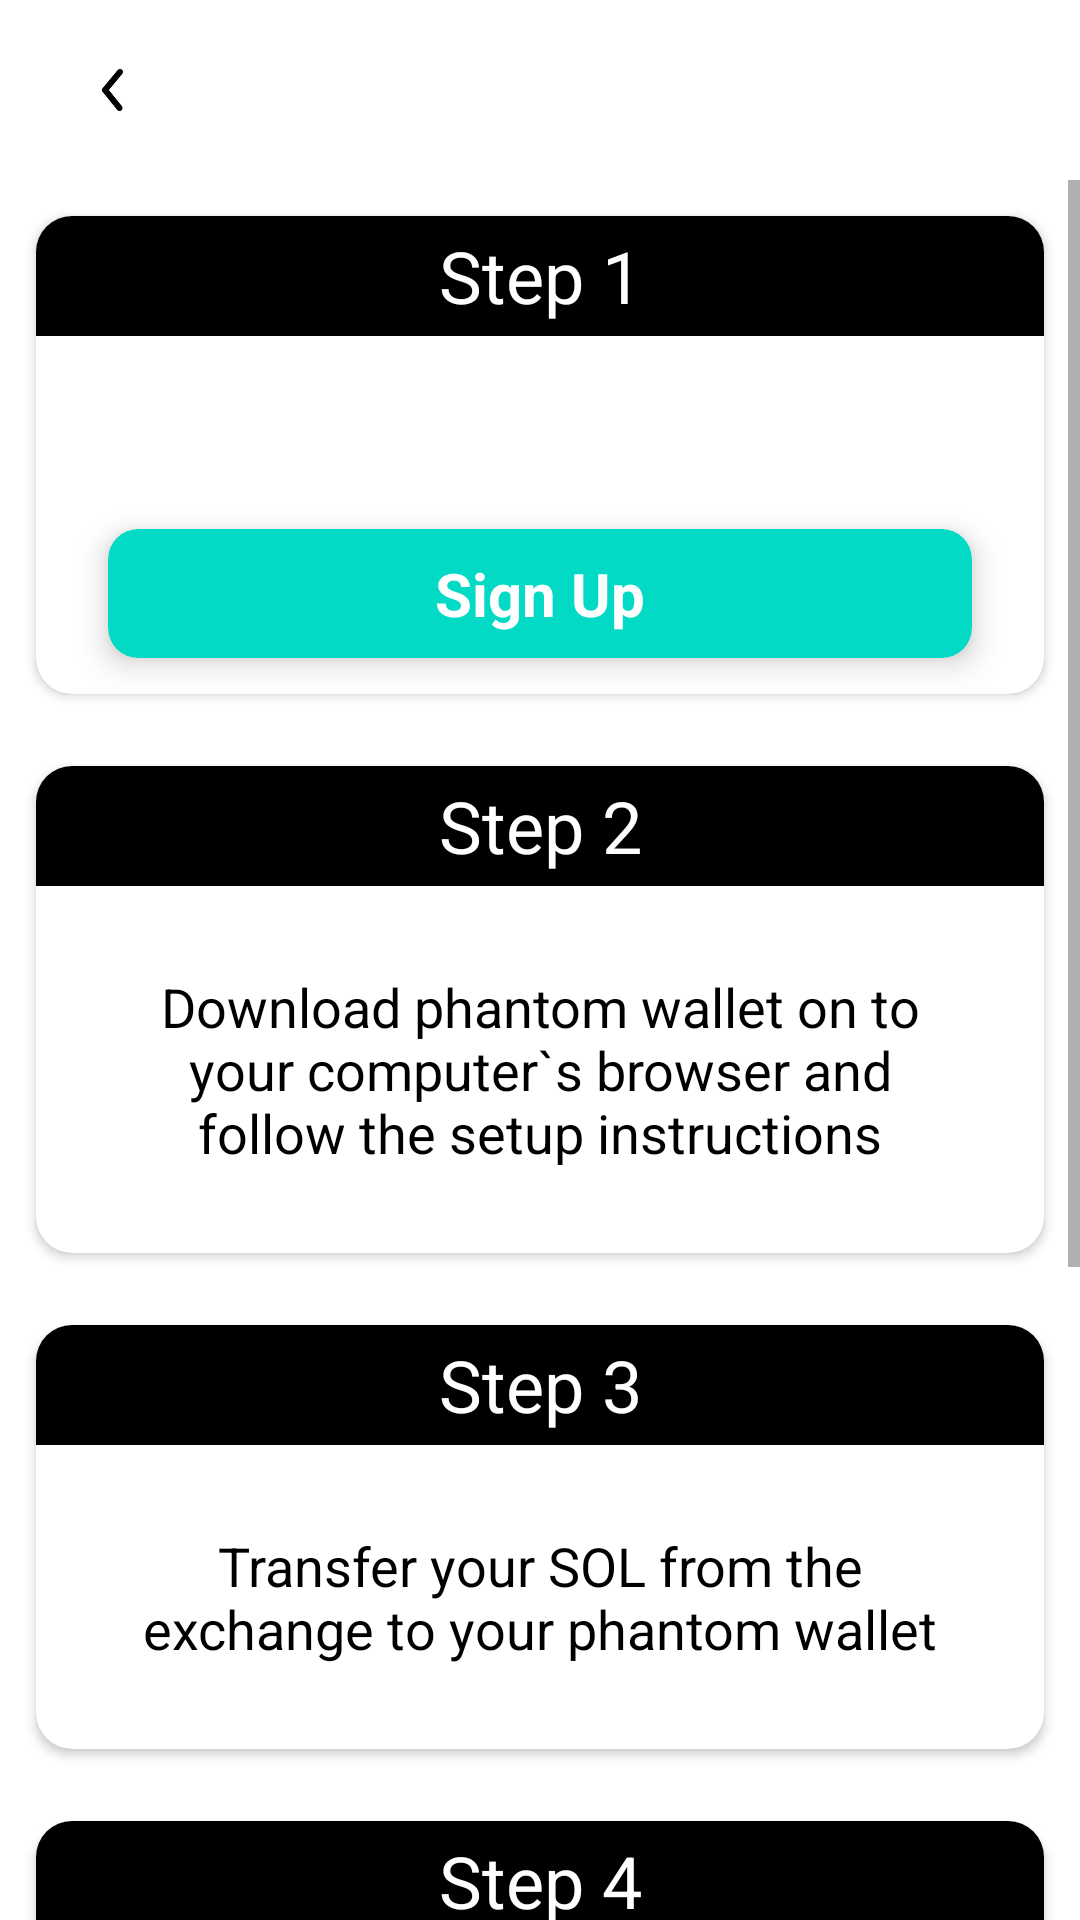

This screen was rendered from an Android layout file. Write that file and the resources it references.
<!-- AndroidManifest.xml: application theme Theme.Solananftviewer -->
<!-- res/layout/fragment_getstarted.xml -->
<?xml version="1.0" encoding="utf-8"?>
<LinearLayout xmlns:android="http://schemas.android.com/apk/res/android"
    xmlns:app="http://schemas.android.com/apk/res-auto"
    android:layout_width="match_parent"
    android:layout_height="match_parent"
    android:background="@color/white"
    android:orientation="vertical">

    <include layout="@layout/partial_toolbar_backbutton" />

    <ScrollView
        android:layout_width="match_parent"
        android:layout_height="match_parent">

        <LinearLayout
            android:layout_width="match_parent"
            android:layout_height="wrap_content"
            android:orientation="vertical">

            <androidx.cardview.widget.CardView
                android:layout_width="match_parent"
                android:layout_height="wrap_content"
                android:layout_margin="12dp"
                app:cardCornerRadius="12dp">

                <LinearLayout
                    android:layout_width="match_parent"
                    android:layout_height="wrap_content"
                    android:orientation="vertical">

                    <TextView
                        android:layout_width="match_parent"
                        android:layout_height="40dp"
                        android:background="@color/black"
                        android:textColor="@color/white"
                        android:gravity="center"
                        android:text="@string/fragment_getstarted_stepone"
                        android:textSize="24sp" />

                    <TextView
                        android:layout_width="match_parent"
                        android:layout_height="wrap_content"
                        android:layout_marginHorizontal="28dp"
                        android:layout_marginTop="28dp"
                        android:gravity="center"
                        android:id="@+id/fragment_getstarted_steponedesc"
                        android:textSize="18sp" />

                    <androidx.cardview.widget.CardView android:layout_width="match_parent"
                        android:layout_height="wrap_content"
                        app:cardBackgroundColor="@color/teal_200"
                        android:id="@+id/fragment_getstarted_cv_signup"
                        app:cardCornerRadius="10dp"
                        android:layout_marginVertical="12dp"
                        app:cardElevation="6dp"
                        android:layout_marginHorizontal="24dp"
                        android:foreground="@drawable/ripple_gray"
                        android:clickable="true"
                        android:layout_gravity="center_horizontal"
                        >
                        <TextView
                            android:layout_width="match_parent"
                            android:gravity="center"
                            android:layout_height="wrap_content"
                            android:layout_margin="8dp"
                            android:textSize="20sp"
                            android:textColor="@color/white"
                            android:text="@string/partial_signup_button"
                            android:textStyle="bold"
                            />

                    </androidx.cardview.widget.CardView>



                </LinearLayout>

            </androidx.cardview.widget.CardView>

            <androidx.cardview.widget.CardView
                android:layout_width="match_parent"
                android:layout_height="wrap_content"
                android:layout_margin="12dp"
                app:cardCornerRadius="12dp">

                <LinearLayout
                    android:layout_width="match_parent"
                    android:layout_height="wrap_content"
                    android:orientation="vertical">

                    <TextView
                        android:layout_width="match_parent"
                        android:layout_height="40dp"
                        android:background="@color/black"
                        android:textColor="@color/white"
                        android:gravity="center"
                        android:text="@string/fragment_getstarted_steptwo"
                        android:textSize="24sp" />

                    <TextView
                        android:layout_width="match_parent"
                        android:layout_height="wrap_content"
                        android:layout_margin="28dp"
                        android:gravity="center"
                        android:text="@string/fragment_getstarted_steptwodetails"
                        android:textSize="18sp" />

                </LinearLayout>

            </androidx.cardview.widget.CardView>

            <androidx.cardview.widget.CardView
                android:layout_width="match_parent"
                android:layout_height="wrap_content"
                android:layout_margin="12dp"
                app:cardCornerRadius="12dp">

                <LinearLayout
                    android:layout_width="match_parent"
                    android:layout_height="wrap_content"
                    android:orientation="vertical">

                    <TextView
                        android:layout_width="match_parent"
                        android:layout_height="40dp"
                        android:background="@color/black"
                        android:textColor="@color/white"
                        android:gravity="center"
                        android:text="@string/fragment_getstarted_stepthree"
                        android:textSize="24sp" />

                    <TextView
                        android:layout_width="match_parent"
                        android:layout_height="wrap_content"
                        android:layout_margin="28dp"
                        android:gravity="center"
                        android:text="@string/fragment_getstarted_stepthreedetails"
                        android:textSize="18sp" />

                </LinearLayout>

            </androidx.cardview.widget.CardView>

            <androidx.cardview.widget.CardView
                android:layout_width="match_parent"
                android:layout_height="wrap_content"
                android:layout_margin="12dp"
                app:cardCornerRadius="12dp">

                <LinearLayout
                    android:layout_width="match_parent"
                    android:layout_height="wrap_content"
                    android:orientation="vertical">

                    <TextView
                        android:layout_width="match_parent"
                        android:layout_height="40dp"
                        android:background="@color/black"
                        android:textColor="@color/white"
                        android:gravity="center"
                        android:text="@string/fragment_getstarted_stepfour"
                        android:textSize="24sp" />

                    <TextView
                        android:layout_width="match_parent"
                        android:layout_height="wrap_content"
                        android:layout_margin="28dp"
                        android:gravity="center"
                        android:text="@string/fragment_getstarted_stepfourdetails"
                        android:textSize="18sp" />

                </LinearLayout>

            </androidx.cardview.widget.CardView>

            <androidx.cardview.widget.CardView
                android:layout_width="match_parent"
                android:layout_height="wrap_content"
                android:layout_margin="12dp"
                app:cardCornerRadius="12dp">

                <LinearLayout
                    android:layout_width="match_parent"
                    android:layout_height="wrap_content"
                    android:orientation="vertical">

                    <TextView
                        android:layout_width="match_parent"
                        android:layout_height="40dp"
                        android:background="@color/black"
                        android:textColor="@color/white"
                        android:gravity="center"
                        android:text="@string/fragment_getstarted_stepfive"
                        android:textSize="24sp" />

                    <TextView
                        android:layout_width="match_parent"
                        android:layout_height="wrap_content"
                        android:layout_margin="28dp"
                        android:gravity="center"
                        android:text="@string/fragment_getstarted_stepfivedetails"
                        android:textSize="18sp" />

                </LinearLayout>

            </androidx.cardview.widget.CardView>

        </LinearLayout>
    </ScrollView>
</LinearLayout>
<!-- res/layout/partial_toolbar_backbutton.xml (included above) -->
<?xml version="1.0" encoding="utf-8"?>
<Toolbar xmlns:android="http://schemas.android.com/apk/res/android"
    xmlns:app="http://schemas.android.com/apk/res-auto"
    android:layout_width="match_parent"
    android:layout_height="@dimen/fragment_collection_toolbar_height"
    android:gravity="center_vertical"
    app:layout_collapseMode="pin">


    <FrameLayout
        android:layout_width="44dp"
        android:layout_height="44dp"

        >

        <ImageView
            android:layout_width="match_parent"
            android:layout_height="match_parent"
            android:layout_gravity="center"
            android:background="@drawable/general_circle_background" />

        <ImageView
            android:id="@+id/partial_toolbar_backbar_imgv_backbutton"
            android:layout_width="24dp"
            android:layout_height="24dp"
            android:layout_gravity="center"
            android:src="@drawable/backarrow" />


    </FrameLayout>

</Toolbar>
<!-- resources referenced by this layout -->
<resources>
  <color name="black">#FF000000</color>
  <color name="teal_200">#FF03DAC5</color>
  <color name="white">#FFFFFFFF</color>
  <dimen name="fragment_collection_toolbar_height">60dp</dimen>
  <!-- drawable general_circle_background (drawable-v24) -->
  <?xml version="1.0" encoding="utf-8"?>
  <shape xmlns:android="http://schemas.android.com/apk/res/android"
      android:shape="oval">
  
      <solid android:color="@color/white" />
  
      <size android:height="90dp"
          android:width="90dp" />
  
  </shape>
  <!-- drawable ripple_gray (drawable) -->
  <?xml version="1.0" encoding="utf-8"?>
  <ripple xmlns:android="http://schemas.android.com/apk/res/android"
      xmlns:tools="http://schemas.android.com/tools"
      android:color="@color/ripple_gray"
      tools:targetApi="lollipop">
      <item android:id="@android:id/mask">
          <shape android:shape="rectangle">
              <solid android:color="@color/ripple_gray" />
          </shape>
      </item>
  </ripple>
  <string name="fragment_getstarted_stepfive">Step 5</string>
  <string name="fragment_getstarted_stepfivedetails">You are now ready to purchase an NFT! Go to any marketplace that lists Solana NFTs and follow the directions to make your purchase</string>
  <string name="fragment_getstarted_stepfour">Step 4</string>
  <string name="fragment_getstarted_stepfourdetails">Connect with others through discord and twitter to find communities you like</string>
  <string name="fragment_getstarted_stepone">Step 1</string>
  <string name="fragment_getstarted_stepthree">Step 3</string>
  <string name="fragment_getstarted_stepthreedetails">Transfer your SOL from the exchange to your phantom wallet</string>
  <string name="fragment_getstarted_steptwo">Step 2</string>
  <string name="fragment_getstarted_steptwodetails">Download phantom wallet on to your computer`s browser and follow the setup instructions</string>
  <string name="partial_signup_button">Sign Up</string>
  <color name="ripple_gray">#999999</color>
  <color name="purple_700">#FF3700B3</color>
  <color name="teal_700">#FF018786</color>
  <!-- drawable collection_fragment_custom_gradient_light (drawable) -->
  <?xml version="1.0" encoding="utf-8"?>
  <shape xmlns:android="http://schemas.android.com/apk/res/android">
  
      <gradient
          android:angle="270"
          android:startColor="#00000000"
          android:centerY="1.0"
          android:centerX="1.0"
          android:endColor="#ffffff"
          android:type="linear"
          />
  
  </shape>
  <!-- drawable toggle_button_attribute_light (drawable) -->
  <?xml version="1.0" encoding="utf-8"?>
  <selector xmlns:android="http://schemas.android.com/apk/res/android">
  
      <item android:drawable="@drawable/sort_attribute_background_unselected" android:state_checked="false" />
      <item android:drawable="@drawable/sort_attribute_background_selected" android:state_checked="true" />
  
  
  </selector>
  <!-- drawable toggle_button_attribute_textcolor_light (drawable-v24) -->
  <?xml version="1.0" encoding="utf-8"?>
  <selector xmlns:android="http://schemas.android.com/apk/res/android">
  
      <item android:color = "@color/black" android:state_checked="false" />
      <item android:color = "@color/white" android:state_checked="true" />
  
  
  </selector>
  <!-- drawable sort_attribute_background_selected (drawable) -->
  <?xml version="1.0" encoding="utf-8"?>
  <shape xmlns:android="http://schemas.android.com/apk/res/android">
  
  
      <solid android:color="@color/black" />
      <corners android:radius="6dp" />
  
  
  </shape>
</resources>
